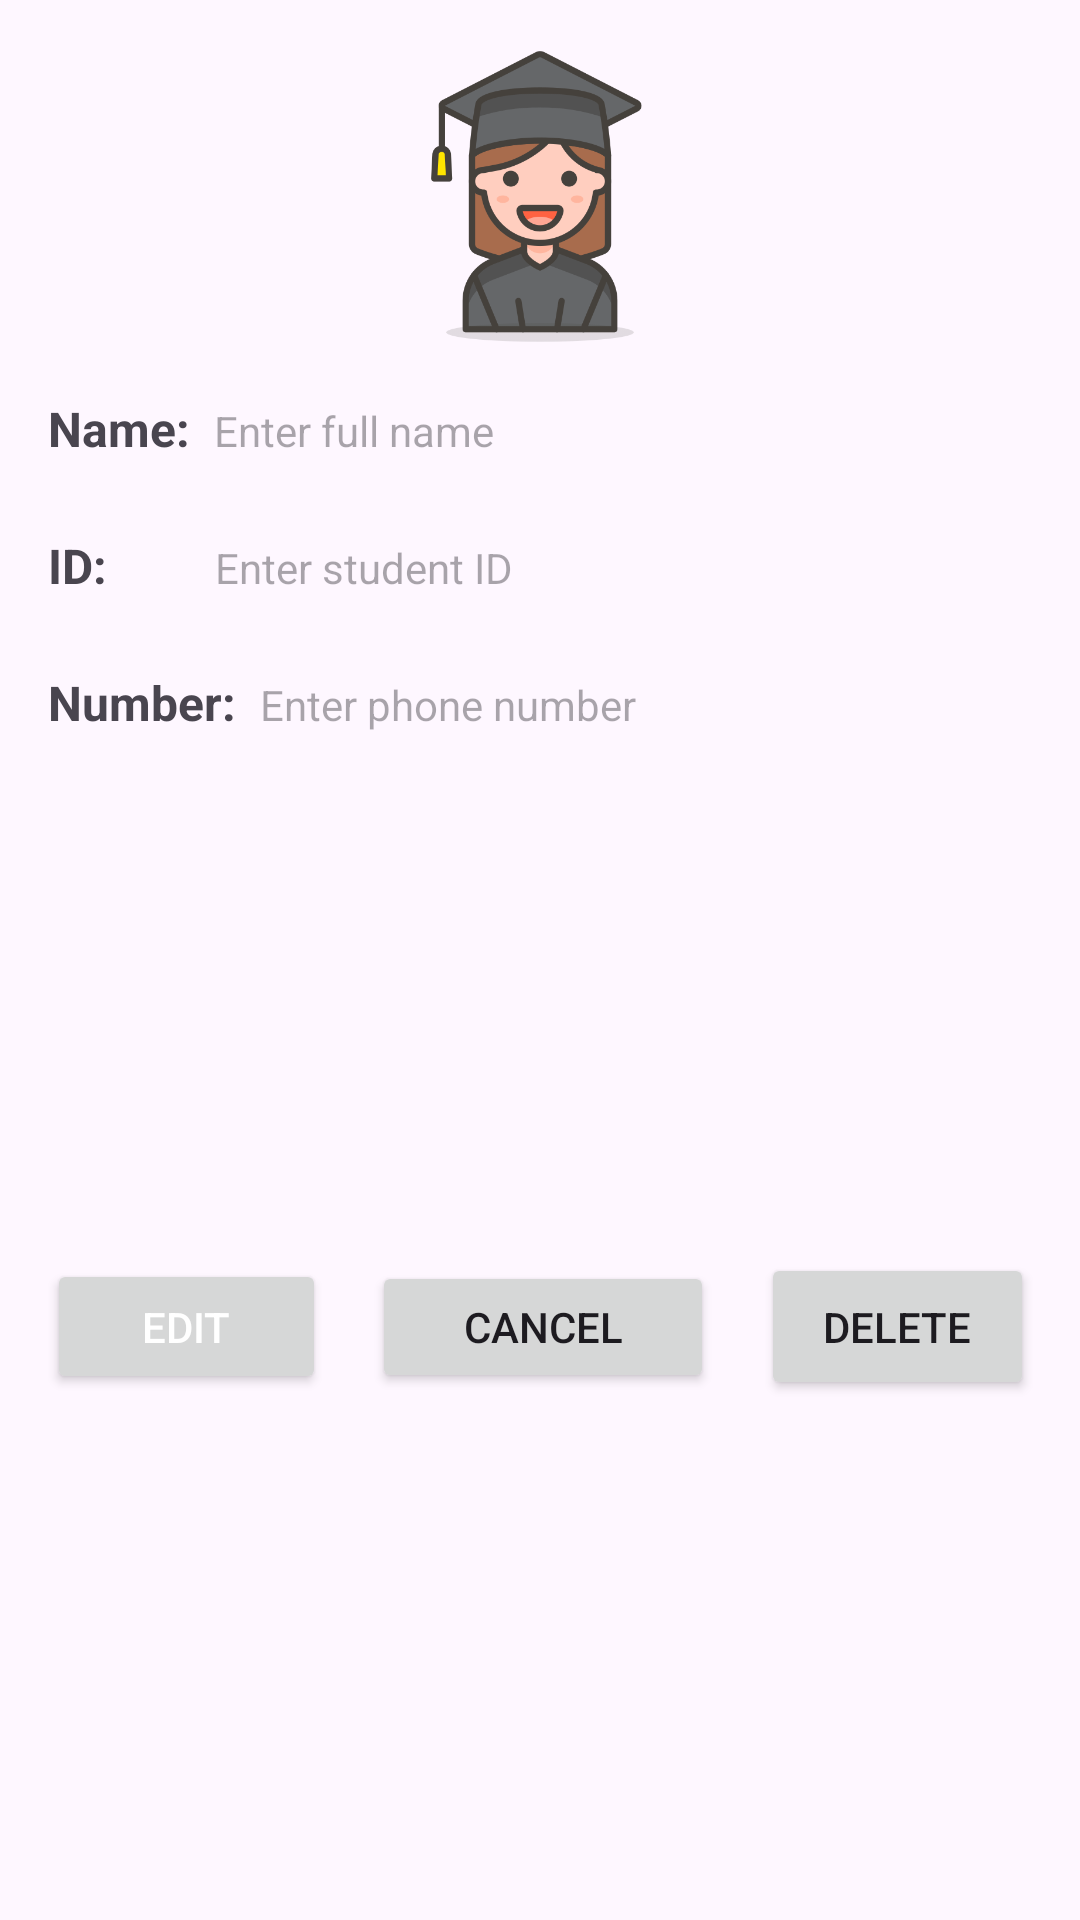

This screen was rendered from an Android layout file. Write that file and the resources it references.
<!-- AndroidManifest.xml: application theme Theme.MyApplicationStudentApp -->
<!-- res/layout/edit_student.xml -->
<?xml version="1.0" encoding="utf-8"?>
<androidx.constraintlayout.widget.ConstraintLayout xmlns:android="http://schemas.android.com/apk/res/android"
    xmlns:app="http://schemas.android.com/apk/res-auto"
    xmlns:tools="http://schemas.android.com/tools"
    android:id="@+id/main"
    android:layout_width="match_parent"
    android:layout_height="match_parent">

    <Button
        android:id="@+id/delete_button2"
        android:layout_width="91dp"
        android:layout_height="49dp"
        android:text="Delete"
        app:layout_constraintStart_toEndOf="@+id/cancel_button"
        app:layout_constraintTop_toBottomOf="@id/number_text_view"
        app:layout_constraintEnd_toEndOf="parent"
        app:layout_constraintBottom_toBottomOf="parent"
        app:layout_constraintWidth_percent="0.45"
        tools:layout_editor_absoluteX="312dp" />

    <ImageView
        android:id="@+id/imageView"
        android:layout_width="100dp"
        android:layout_height="100dp"
        android:layout_marginTop="16dp"
        android:contentDescription="Student profile picture"
        android:src="@drawable/studenticon"
        app:layout_constraintEnd_toEndOf="parent"
        app:layout_constraintStart_toStartOf="parent"
        app:layout_constraintTop_toTopOf="parent" />

    <TextView
        android:id="@+id/textView"
        android:layout_width="wrap_content"
        android:layout_height="wrap_content"
        android:text="Name:"
        android:textSize="16sp"
        android:textStyle="bold"
        app:layout_constraintStart_toStartOf="parent"
        app:layout_constraintTop_toBottomOf="@id/imageView"
        android:layout_marginStart="16dp"
        android:layout_marginTop="16dp" />

    <TextView
        android:id="@+id/name_text_view"
        android:layout_width="0dp"
        android:layout_height="wrap_content"
        android:layout_marginStart="8dp"
        android:layout_marginEnd="16dp"
        android:hint="Enter full name"
        android:inputType="text"
        app:layout_constraintBaseline_toBaselineOf="@+id/textView"
        app:layout_constraintEnd_toEndOf="parent"
        app:layout_constraintStart_toEndOf="@id/textView" />

    <TextView
        android:id="@+id/textView2"
        android:layout_width="wrap_content"
        android:layout_height="wrap_content"
        android:layout_marginStart="16dp"
        android:layout_marginTop="24dp"
        android:text="ID:"
        android:textSize="16sp"
        android:textStyle="bold"
        app:layout_constraintStart_toStartOf="parent"
        app:layout_constraintTop_toBottomOf="@+id/textView" />

    <TextView
        android:id="@+id/id_text_view"
        android:layout_width="0dp"
        android:layout_height="wrap_content"
        android:layout_marginStart="36dp"
        android:layout_marginEnd="16dp"
        android:hint="Enter student ID"
        android:inputType="number"
        app:layout_constraintBaseline_toBaselineOf="@+id/textView2"
        app:layout_constraintEnd_toEndOf="parent"
        app:layout_constraintStart_toEndOf="@id/textView2" />

    <TextView
        android:id="@+id/textView3"
        android:layout_width="wrap_content"
        android:layout_height="wrap_content"
        android:layout_marginStart="16dp"
        android:layout_marginTop="24dp"
        android:text="Number:"
        android:textSize="16sp"
        android:textStyle="bold"
        app:layout_constraintStart_toStartOf="parent"
        app:layout_constraintTop_toBottomOf="@+id/textView2" />

    <TextView
        android:id="@+id/number_text_view"
        android:layout_width="0dp"
        android:layout_height="wrap_content"
        android:layout_marginStart="8dp"
        android:layout_marginEnd="16dp"
        android:hint="Enter phone number"
        android:inputType="phone"
        app:layout_constraintBaseline_toBaselineOf="@+id/textView3"
        app:layout_constraintEnd_toEndOf="parent"
        app:layout_constraintStart_toEndOf="@id/textView3" />

    <Button
        android:id="@+id/edit_button"
        android:layout_width="93dp"
        android:layout_height="45dp"
        android:text="Edit"
        android:textColor="@android:color/white"
        app:layout_constraintBottom_toBottomOf="parent"
        app:layout_constraintStart_toStartOf="parent"
        app:layout_constraintEnd_toStartOf="@+id/cancel_button"
        app:layout_constraintTop_toBottomOf="@+id/number_text_view"
        app:layout_constraintWidth_percent="0.45"
        tools:layout_editor_absoluteX="8dp" />

    <Button
        android:id="@+id/cancel_button"
        android:layout_width="114dp"
        android:layout_height="44dp"
        android:text="Cancel"
        app:layout_constraintBottom_toBottomOf="parent"
        app:layout_constraintStart_toEndOf="@+id/edit_button"
        app:layout_constraintEnd_toStartOf="@+id/delete_button2"
        app:layout_constraintTop_toBottomOf="@+id/number_text_view"
        app:layout_constraintWidth_percent="0.45"
        tools:text="Cancel" />

</androidx.constraintlayout.widget.ConstraintLayout>
<!-- resources referenced by this layout -->
<resources>
  <!-- drawable studenticon: webp bitmap (drawable, 17376 bytes) -->
  <style name="Theme.MyApplicationStudentApp" parent="Base.Theme.MyApplicationStudentApp" />
  <style name="Base.Theme.MyApplicationStudentApp" parent="Theme.Material3.DayNight.NoActionBar">
          
          
      </style>
</resources>
